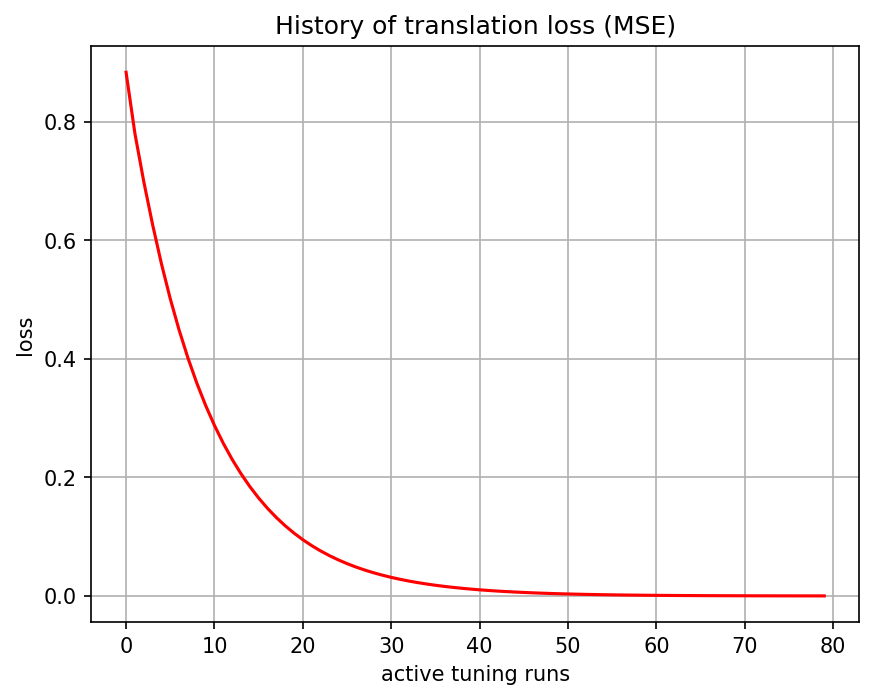

The file beside this chart, header and first rows:
, 0
0, 0.8831
1, 0.78
2, 0.6989
3, 0.6263
4, 0.5602
5, 0.5012
6, 0.4485
7, 0.4013
8, 0.3591
9, 0.3214
10, 0.2876
11, 0.2574
12, 0.2304
13, 0.2062
14, 0.1845
15, 0.1652
16, 0.1478
17, 0.1323
18, 0.1184
19, 0.106
20, 0.09488
21, 0.08493
22, 0.07602
23, 0.06806
24, 0.06093
25, 0.05455
26, 0.04884
27, 0.04373
28, 0.03914
29, 0.03504
30, 0.03137
31, 0.02809
32, 0.02515
33, 0.02252
34, 0.02016
35, 0.01805
36, 0.01615
37, 0.01446
38, 0.01294
39, 0.01158
40, 0.01035
41, 0.009259
42, 0.008279
43, 0.007403
44, 0.006618
45, 0.005915
46, 0.005283
47, 0.004719
48, 0.004213
49, 0.003762
50, 0.003356
51, 0.002994
52, 0.002668
53, 0.002377
54, 0.002116
55, 0.001884
56, 0.001674
57, 0.001488
58, 0.001321
59, 0.001172
... 20 more rows
